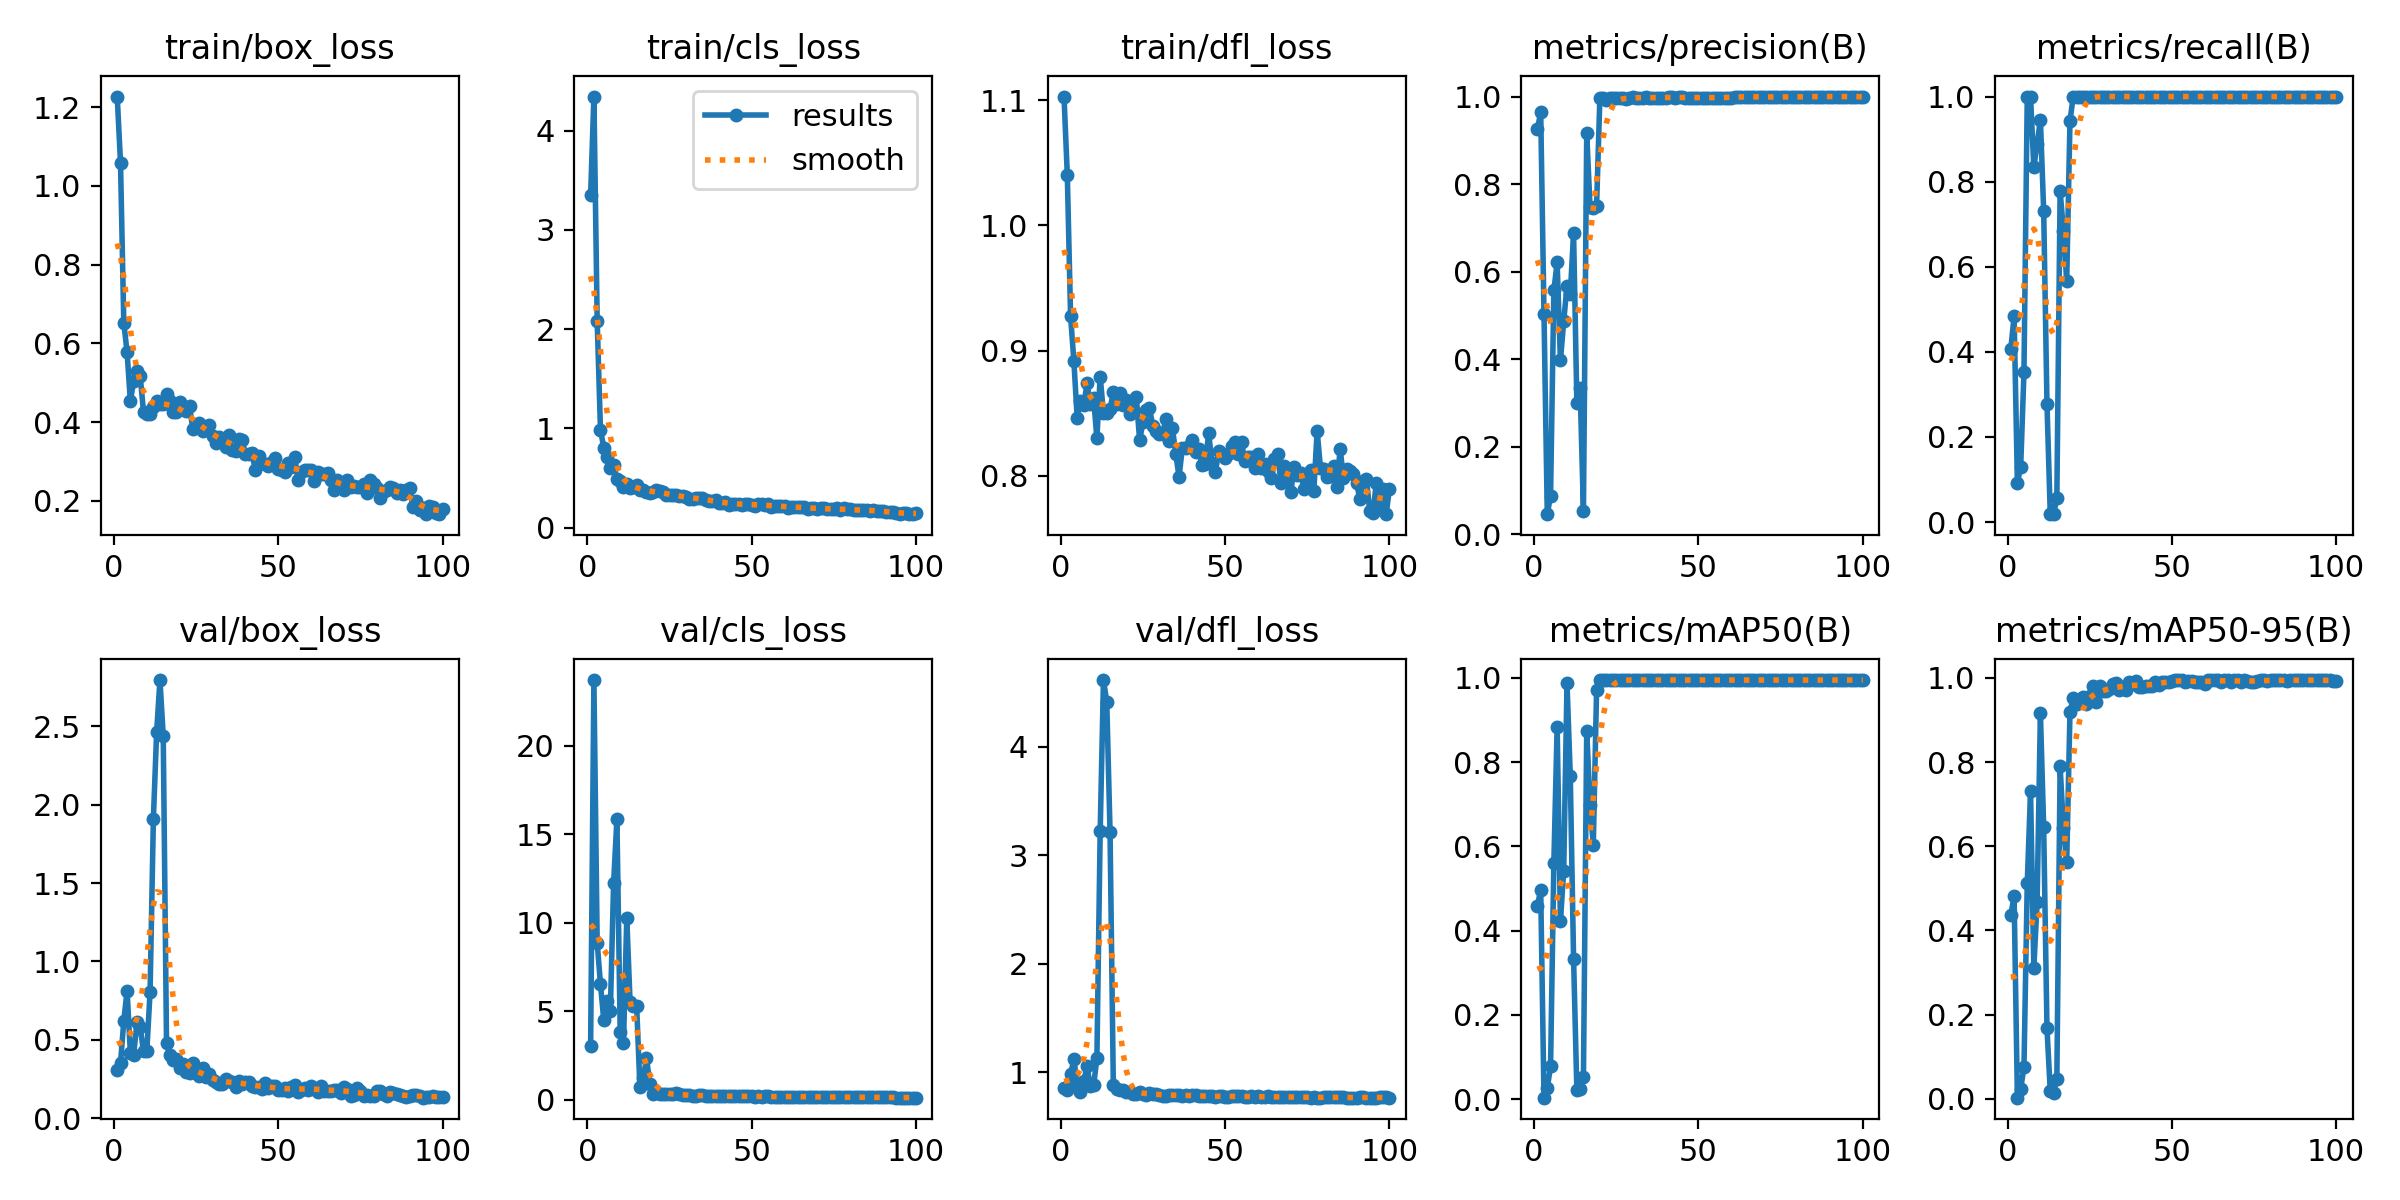

Values plotted in this chart, from the file beside it:
epoch, time, train/box_loss, train/cls_loss, train/dfl_loss, metrics/precision(B), metrics/recall(B), metrics/mAP50(B), metrics/mAP50-95(B), val/box_loss, val/cls_loss, val/dfl_loss, lr/pg0, lr/pg1, lr/pg2
1, 12.37, 1.227, 3.347, 1.103, 0.9252, 0.4074, 0.4591, 0.4369, 0.3063, 3.039, 0.8533, 8.335e-05, 8.335e-05, 8.335e-05
2, 17.82, 1.059, 4.343, 1.04, 0.9644, 0.4834, 0.4965, 0.4813, 0.3501, 23.73, 0.8357, 0.0001816, 0.0001816, 0.0001816
3, 24.11, 0.653, 2.079, 0.9273, 0.504, 0.09259, 0.0034, 0.00254, 0.62, 8.878, 0.9863, 0.0002778, 0.0002778, 0.0002778
4, 32.59, 0.5774, 0.9872, 0.8915, 0.04618, 0.1296, 0.0268, 0.02343, 0.8144, 6.534, 1.119, 0.000372, 0.000372, 0.000372
5, 37.81, 0.4533, 0.8047, 0.8463, 0.08876, 0.3518, 0.07777, 0.07523, 0.4173, 4.504, 0.9052, 0.0004643, 0.0004643, 0.0004643
6, 42.68, 0.504, 0.7162, 0.8597, 0.557, 1, 0.5604, 0.5119, 0.4044, 5.569, 0.8166, 0.0005546, 0.0005546, 0.0005546
7, 53.21, 0.5305, 0.5972, 0.8563, 0.6213, 1, 0.8839, 0.7305, 0.6126, 5.004, 0.9179, 0.0006429, 0.0006429, 0.0006429
8, 63.01, 0.5166, 0.6359, 0.8737, 0.3972, 0.8333, 0.4225, 0.3107, 0.5799, 12.28, 1.057, 0.0007292, 0.0007292, 0.0007292
9, 67.98, 0.4255, 0.4912, 0.8577, 0.4867, 0.8889, 0.5425, 0.4668, 0.4257, 15.85, 0.8747, 0.0008135, 0.0008135, 0.0008135
10, 73.37, 0.4205, 0.4669, 0.8622, 0.5678, 0.9453, 0.9871, 0.9166, 0.4261, 3.838, 0.8788, 0.0008959, 0.0008959, 0.0008959
11, 78.84, 0.4212, 0.4119, 0.8298, 0.5488, 0.7309, 0.7677, 0.6446, 0.8072, 3.231, 1.128, 0.0009763, 0.0009763, 0.0009763
12, 83.36, 0.4384, 0.4414, 0.8792, 0.6875, 0.2778, 0.3337, 0.1674, 1.909, 10.26, 3.223, 0.001055, 0.001055, 0.001055
13, 88.95, 0.453, 0.4, 0.8501, 0.3004, 0.01852, 0.02096, 0.01774, 2.464, 5.548, 4.617, 0.001131, 0.001131, 0.001131
14, 99.1, 0.4465, 0.4143, 0.8502, 0.3332, 0.01852, 0.02295, 0.01366, 2.795, 5.306, 4.419, 0.001206, 0.001206, 0.001206
15, 108.8, 0.446, 0.4264, 0.8534, 0.0523, 0.05556, 0.052, 0.04654, 2.44, 5.318, 3.22, 0.001278, 0.001278, 0.001278
16, 113.3, 0.4711, 0.3791, 0.8666, 0.9165, 0.7778, 0.8748, 0.7899, 0.4784, 0.7043, 0.8851, 0.001348, 0.001348, 0.001348
17, 118.7, 0.453, 0.3806, 0.8572, 0.7488, 0.6852, 0.6979, 0.643, 0.4035, 1.199, 0.8504, 0.001403, 0.001403, 0.001403
18, 124.4, 0.4263, 0.3553, 0.8665, 0.7462, 0.5673, 0.6031, 0.5626, 0.3707, 2.362, 0.8412, 0.001386, 0.001386, 0.001386
19, 129.5, 0.4262, 0.3469, 0.8565, 0.7504, 0.9432, 0.9715, 0.9195, 0.3745, 0.916, 0.838, 0.00137, 0.00137, 0.00137
20, 140.4, 0.4512, 0.3575, 0.8602, 0.9965, 1, 0.995, 0.9525, 0.3204, 0.3127, 0.8145, 0.001353, 0.001353, 0.001353
21, 151.1, 0.4336, 0.3839, 0.8496, 0.9968, 1, 0.995, 0.9375, 0.3474, 0.4305, 0.8162, 0.001337, 0.001337, 0.001337
22, 156.4, 0.4293, 0.367, 0.8519, 0.9918, 1, 0.995, 0.9493, 0.2917, 0.306, 0.7975, 0.00132, 0.00132, 0.00132
23, 165.2, 0.4397, 0.3571, 0.8628, 0.9957, 1, 0.995, 0.9549, 0.2897, 0.3047, 0.7976, 0.001304, 0.001304, 0.001304
24, 175.6, 0.3829, 0.3268, 0.8282, 0.997, 1, 0.995, 0.938, 0.355, 0.2996, 0.8227, 0.001287, 0.001287, 0.001287
25, 180.4, 0.3913, 0.3319, 0.8426, 0.9969, 1, 0.995, 0.9577, 0.291, 0.2974, 0.8037, 0.001271, 0.001271, 0.001271
26, 190.8, 0.3974, 0.3278, 0.8527, 0.9956, 1, 0.995, 0.9809, 0.2694, 0.2994, 0.795, 0.001254, 0.001254, 0.001254
27, 200.9, 0.3766, 0.325, 0.854, 0.9961, 1, 0.995, 0.9438, 0.3224, 0.3586, 0.8124, 0.001238, 0.001238, 0.001238
28, 205.5, 0.3865, 0.3233, 0.8398, 0.994, 1, 0.995, 0.9809, 0.2599, 0.3075, 0.7987, 0.001221, 0.001221, 0.001221
29, 211.9, 0.392, 0.3182, 0.8356, 0.9976, 1, 0.995, 0.9684, 0.2839, 0.2689, 0.8048, 0.001205, 0.001205, 0.001205
30, 217, 0.3647, 0.3096, 0.8333, 0.9979, 1, 0.995, 0.9701, 0.246, 0.2496, 0.7926, 0.001188, 0.001188, 0.001188
31, 226.9, 0.3467, 0.2886, 0.8336, 0.9978, 1, 0.995, 0.9744, 0.2332, 0.2542, 0.7858, 0.001172, 0.001172, 0.001172
32, 232.5, 0.3628, 0.291, 0.8454, 0.9975, 1, 0.995, 0.9852, 0.2202, 0.2363, 0.7857, 0.001155, 0.001155, 0.001155
33, 243.2, 0.3552, 0.2967, 0.8275, 0.9974, 1, 0.995, 0.9871, 0.2175, 0.2273, 0.7881, 0.001139, 0.001139, 0.001139
34, 249.4, 0.3376, 0.2988, 0.8377, 0.9981, 1, 0.995, 0.9708, 0.2478, 0.2479, 0.7917, 0.001122, 0.001122, 0.001122
35, 259.4, 0.3684, 0.3017, 0.8172, 0.9978, 1, 0.995, 0.9786, 0.2362, 0.2432, 0.791, 0.001106, 0.001106, 0.001106
36, 264.2, 0.3281, 0.2836, 0.7992, 0.9972, 1, 0.995, 0.9702, 0.2299, 0.21, 0.7906, 0.001089, 0.001089, 0.001089
37, 269.4, 0.3255, 0.2647, 0.8223, 0.9976, 1, 0.995, 0.9898, 0.2007, 0.2047, 0.7849, 0.001073, 0.001073, 0.001073
38, 280.3, 0.3568, 0.2651, 0.8222, 0.9975, 1, 0.995, 0.985, 0.2398, 0.2171, 0.7884, 0.001056, 0.001056, 0.001056
39, 285.7, 0.355, 0.2822, 0.824, 0.9971, 1, 0.995, 0.9938, 0.2164, 0.2046, 0.7847, 0.00104, 0.00104, 0.00104
40, 296.6, 0.3179, 0.2529, 0.8287, 0.9976, 1, 0.995, 0.9795, 0.2324, 0.207, 0.7911, 0.001023, 0.001023, 0.001023
41, 307, 0.3193, 0.251, 0.8186, 0.9989, 1, 0.995, 0.9774, 0.2302, 0.2077, 0.7873, 0.001007, 0.001007, 0.001007
42, 311.9, 0.3217, 0.2599, 0.8214, 0.9989, 1, 0.995, 0.9819, 0.2065, 0.1822, 0.7811, 0.0009904, 0.0009904, 0.0009904
43, 317.5, 0.278, 0.2292, 0.8084, 0.9977, 1, 0.995, 0.9818, 0.196, 0.1859, 0.7823, 0.0009739, 0.0009739, 0.0009739
44, 327.1, 0.3138, 0.2414, 0.809, 0.9981, 1, 0.995, 0.9816, 0.1986, 0.1957, 0.7778, 0.0009574, 0.0009574, 0.0009574
45, 333.9, 0.2964, 0.2426, 0.8342, 0.998, 1, 0.995, 0.9897, 0.1872, 0.188, 0.7774, 0.0009409, 0.0009409, 0.0009409
46, 338.4, 0.293, 0.2371, 0.8103, 0.9974, 1, 0.995, 0.9827, 0.2226, 0.2029, 0.7797, 0.0009244, 0.0009244, 0.0009244
47, 343, 0.2894, 0.2323, 0.8029, 0.9973, 1, 0.995, 0.9895, 0.1942, 0.1953, 0.7766, 0.0009078, 0.0009078, 0.0009078
48, 348.4, 0.2994, 0.2354, 0.8194, 0.9974, 1, 0.995, 0.9897, 0.2046, 0.1943, 0.7821, 0.0008913, 0.0008913, 0.0008913
49, 355.9, 0.3083, 0.241, 0.8172, 0.9976, 1, 0.995, 0.9909, 0.2044, 0.1883, 0.7804, 0.0008748, 0.0008748, 0.0008748
50, 366.3, 0.282, 0.2271, 0.8141, 0.9978, 1, 0.995, 0.9936, 0.1767, 0.1903, 0.7755, 0.0008583, 0.0008583, 0.0008583
51, 370.8, 0.2778, 0.2216, 0.8177, 0.9977, 1, 0.995, 0.995, 0.179, 0.1745, 0.7764, 0.0008418, 0.0008418, 0.0008418
52, 375.9, 0.2722, 0.2347, 0.8237, 0.9978, 1, 0.995, 0.995, 0.1908, 0.1877, 0.7797, 0.0008253, 0.0008253, 0.0008253
53, 386.9, 0.2952, 0.2336, 0.8265, 0.9977, 1, 0.995, 0.995, 0.1724, 0.1816, 0.7788, 0.0008088, 0.0008088, 0.0008088
54, 392.2, 0.2854, 0.2288, 0.8173, 0.9974, 1, 0.995, 0.9912, 0.1962, 0.1877, 0.7802, 0.0007923, 0.0007923, 0.0007923
55, 402.3, 0.3123, 0.2336, 0.8273, 0.9974, 1, 0.995, 0.9936, 0.2138, 0.1989, 0.7833, 0.0007758, 0.0007758, 0.0007758
56, 407.2, 0.2539, 0.2088, 0.8115, 0.9974, 1, 0.995, 0.9935, 0.166, 0.1638, 0.7731, 0.0007593, 0.0007593, 0.0007593
57, 413.3, 0.2737, 0.2159, 0.8152, 0.9977, 1, 0.995, 0.9901, 0.1785, 0.1646, 0.7754, 0.0007428, 0.0007428, 0.0007428
58, 419.4, 0.2795, 0.2213, 0.8149, 0.9976, 1, 0.995, 0.991, 0.1911, 0.1788, 0.7786, 0.0007263, 0.0007263, 0.0007263
59, 424.7, 0.2777, 0.2156, 0.8061, 0.9975, 1, 0.995, 0.9898, 0.1794, 0.1681, 0.7764, 0.0007098, 0.0007098, 0.0007098
60, 429.6, 0.279, 0.2147, 0.8174, 0.9974, 1, 0.995, 0.9851, 0.2057, 0.1813, 0.778, 0.0006933, 0.0006933, 0.0006933
... 40 more rows
